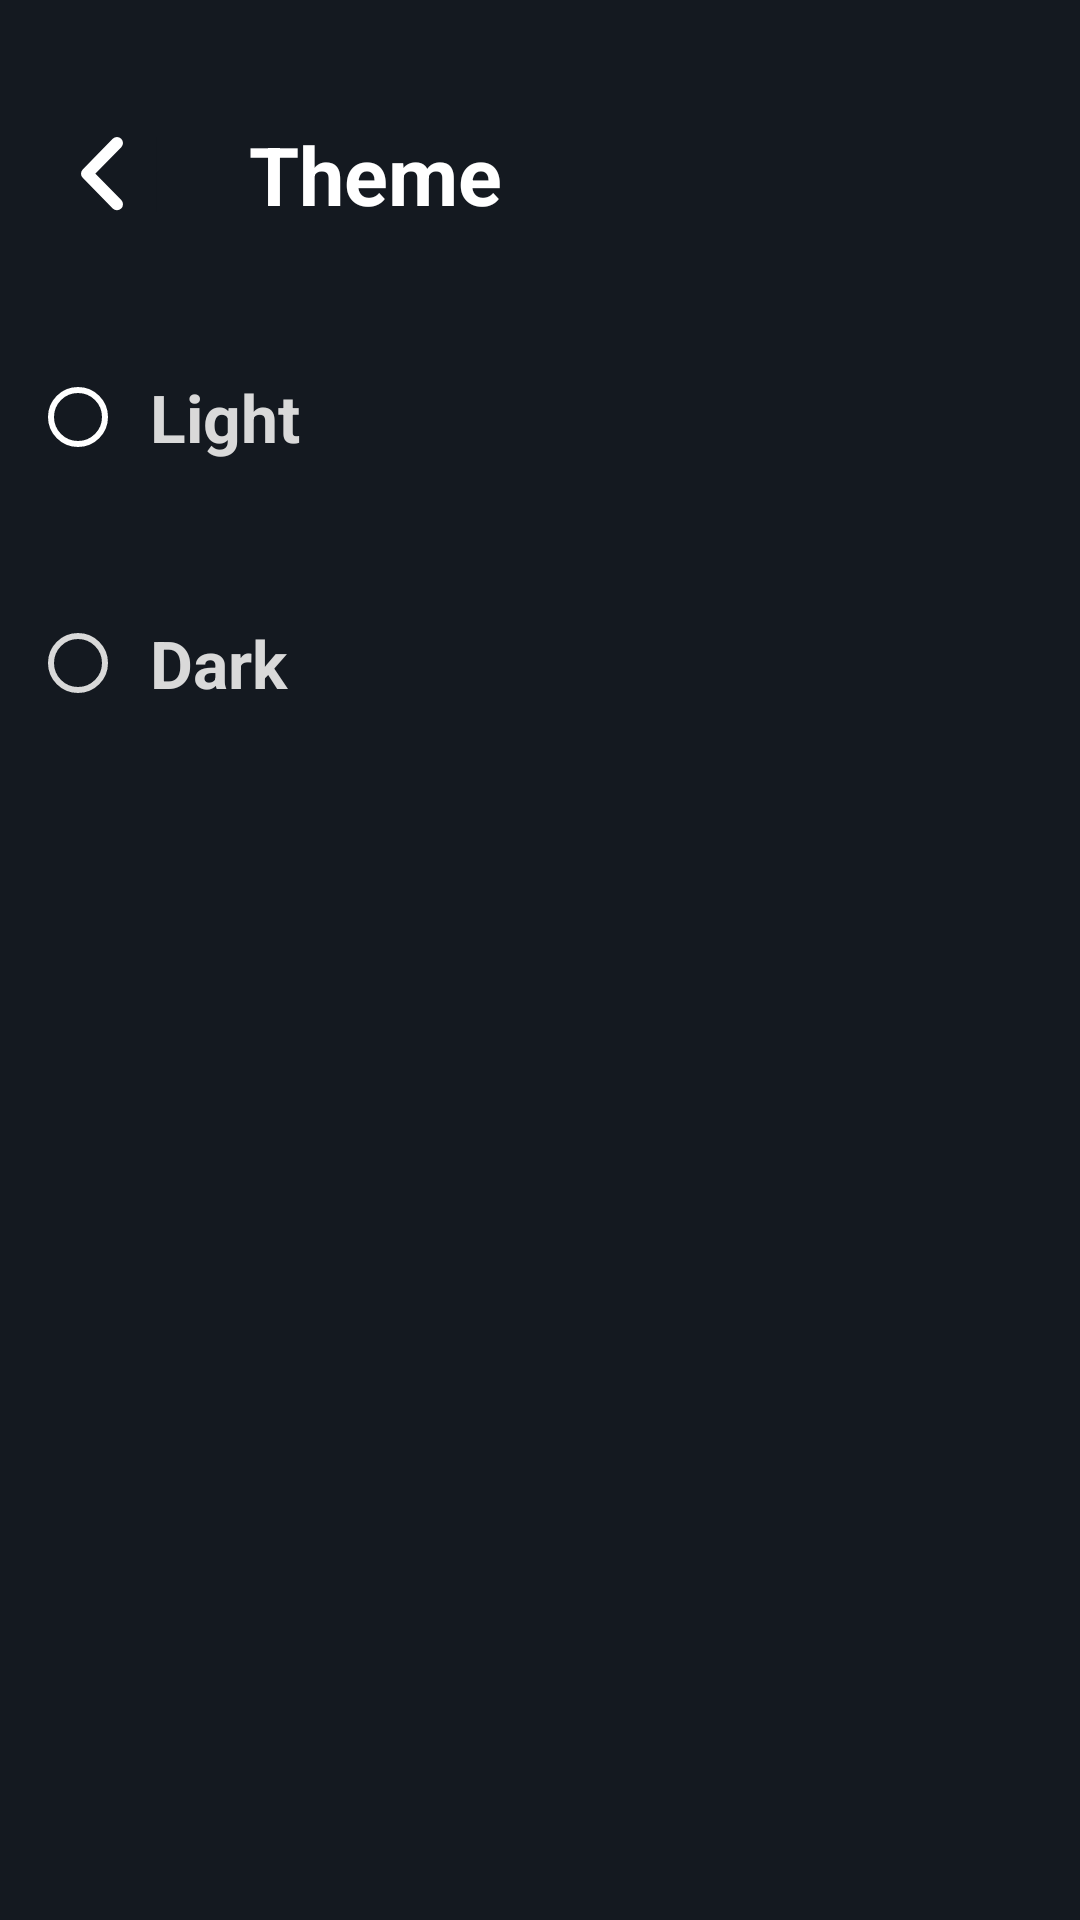

Layout XML and referenced resources for this Android screen:
<!-- AndroidManifest.xml: application theme Theme.HackVerse -->
<!-- res/layout/activity_frmdtheme.xml -->
<?xml version="1.0" encoding="utf-8"?>
<androidx.constraintlayout.widget.ConstraintLayout xmlns:android="http://schemas.android.com/apk/res/android"
    xmlns:app="http://schemas.android.com/apk/res-auto"
    xmlns:tools="http://schemas.android.com/tools"
    android:id="@+id/main"
    android:layout_width="match_parent"
    android:layout_height="match_parent"
    tools:context=".Theme">

    <RelativeLayout
        android:layout_width="match_parent"
        android:layout_height="match_parent"
        android:background="@color/dark"
        >

        <LinearLayout
            android:layout_width="match_parent"
            android:layout_height="match_parent"
            android:orientation="vertical"
            android:layout_marginTop="20dp"
            android:layout_marginBottom="20dp"
            >
            <LinearLayout
                android:layout_width="match_parent"
                android:layout_height="wrap_content"
                android:orientation="horizontal"
                >
                <ImageView
                    android:id="@+id/btnback"
                    android:clickable="true"
                    android:focusable="true"
                    android:layout_width="wrap_content"
                    android:layout_height="match_parent"
                    android:src="@drawable/back_dark"
                    android:layout_marginTop="20dp"
                    android:layout_marginBottom="20dp"
                    android:layout_marginLeft="15dp"
                    />
                <TextView
                    android:layout_width="wrap_content"
                    android:layout_height="match_parent"
                    android:text="Theme"
                    android:textSize="27sp"
                    android:layout_marginTop="20dp"
                    android:layout_marginLeft="30dp"
                    android:layout_marginBottom="20dp"
                    android:textColor="#FFFFFF"
                    android:textStyle="bold"
                    />

            </LinearLayout>

            <View
                android:layout_width="match_parent"
                android:layout_height="2dp"
                android:layout_marginBottom="2dp"
                android:background="@drawable/linedarkhorizontal" />

            <LinearLayout
                android:layout_width="match_parent"
                android:layout_height="wrap_content"
                android:background="@color/dark"
                android:orientation="horizontal"
                >

                <RadioGroup
                    android:layout_width="match_parent"
                    android:layout_height="wrap_content"
                    android:orientation="vertical">

                    <RadioButton
                        android:id="@+id/radio_light"
                        android:layout_width="match_parent"
                        android:layout_height="48dp"
                        android:layout_marginLeft="10dp"
                        android:layout_marginTop="15dp"
                        android:layout_marginBottom="15dp"
                        android:buttonTint="#FFFFFF"
                        android:minWidth="48dp"
                        android:minHeight="48dp"
                        android:padding="8dp"
                        android:text="Light"
                        android:textColor="#D9D9D9"
                        android:textSize="22sp"
                        android:textStyle="bold" />

                    <View
                        android:layout_width="match_parent"
                        android:layout_height="2dp"
                        android:layout_marginBottom="2dp"
                        android:background="@drawable/linedarkhorizontal" />

                    <RadioButton
                        android:id="@+id/radio_dark"
                        android:layout_width="match_parent"
                        android:layout_height="48dp"
                        android:minWidth="48dp"
                        android:minHeight="48dp"
                        android:padding="8dp"
                        android:text="Dark"
                        android:layout_marginTop="15dp"
                        android:layout_marginBottom="15dp"
                        android:textSize="22sp"
                        android:layout_marginLeft="10dp"
                        android:buttonTint="#D9D9D9"
                        android:textColor="#D9D9D9"
                        android:textStyle="bold" />

                    <View
                        android:layout_width="match_parent"
                        android:layout_height="2dp"
                        android:layout_marginBottom="2dp"
                        android:background="@drawable/linedarkhorizontal" />
                </RadioGroup>
            </LinearLayout>

        </LinearLayout>
    </RelativeLayout>

</androidx.constraintlayout.widget.ConstraintLayout>
<!-- resources referenced by this layout -->
<resources>
  <color name="dark">#141920</color>
  <!-- drawable back_dark (drawable) -->
  <vector xmlns:android="http://schemas.android.com/apk/res/android"
      android:width="38dp"
      android:height="25dp"
      android:viewportWidth="38"
      android:viewportHeight="25">
    <path
        android:pathData="M0,0h37.11v25h-37.11z"
        android:fillColor="#141920"/>
    <path
        android:pathData="M24,2L14,12.21L24,22.42"
        android:strokeLineJoin="round"
        android:strokeWidth="4"
        android:fillColor="#00000000"
        android:strokeColor="#ffffff"
        android:strokeLineCap="round"/>
  </vector>
  <style name="Theme.HackVerse" parent="Base.Theme.HackVerse" />
  <style name="Base.Theme.HackVerse" parent="Theme.AppCompat.Light.NoActionBar">
          <item name="android:windowIsTranslucent">true</item>
          
          
      </style>
</resources>
